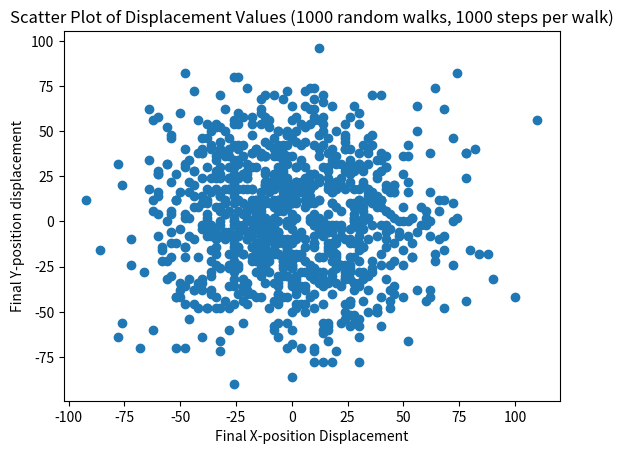
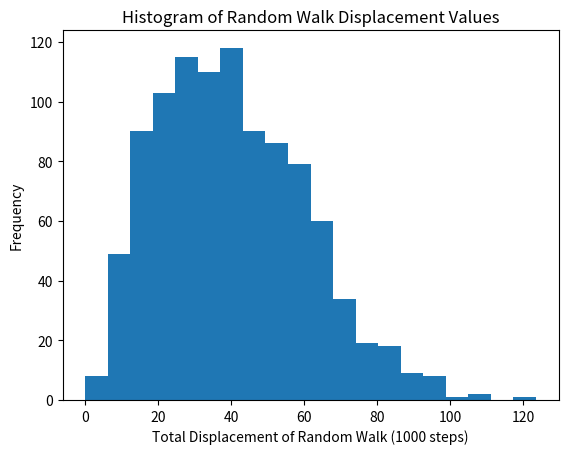
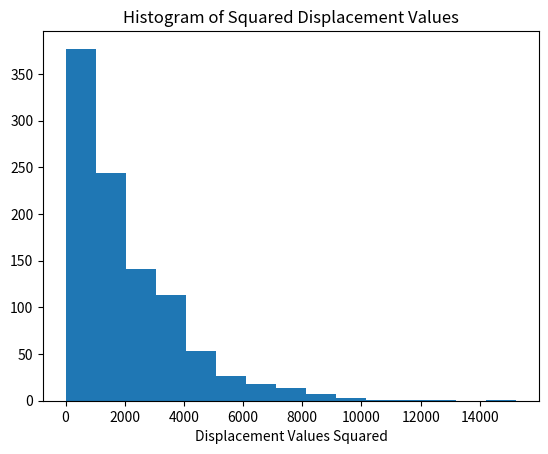
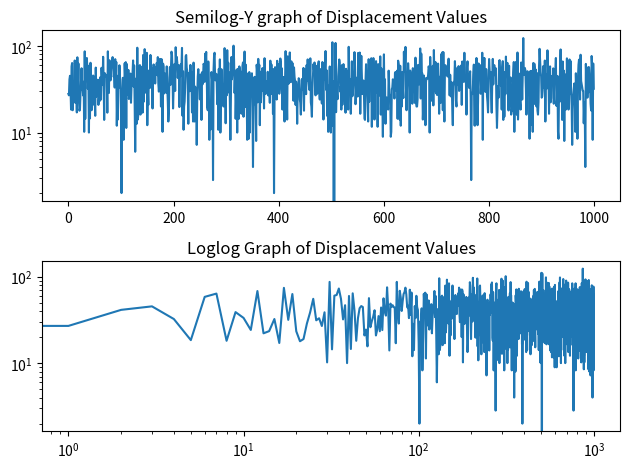

Here is the Python script that generated these plots, in order:
#!/usr/bin/env python3
# -*- coding: utf-8 -*-
"""
Created on Wed May  1 17:39:17 2024

@author: westonlarhette
"""

""" Lab 11: Brownian Motion """

#1.1 Generatinga and plotting trajectories

num_steps = 1000

# Random Walk trajectory
import numpy as np
import matplotlib.pyplot as plt

rng = np.random.default_rng()

# =============================================================================
# x_step1 = rng.random(num_steps) > 0.5
# y_step1 = rng.random(num_steps) > 0.5
# x_step1 = 2*x_step1 - 1
# y_step1 = 2*y_step1 - 1
# x_position1 = np.cumsum(x_step1)
# y_position1 = np.cumsum(y_step1)
# 
# 
# x_step2 = rng.random(num_steps) > 0.5
# y_step2 = rng.random(num_steps) > 0.5
# x_step2 = 2*x_step2 - 1
# y_step2 = 2*y_step2 - 1
# x_position2 = np.cumsum(x_step2)
# y_position2 = np.cumsum(y_step2)
# 
# 
# x_step3 = rng.random(num_steps) > 0.5
# y_step3 = rng.random(num_steps) > 0.5
# x_step3 = 2*x_step3 - 1
# y_step3 = 2*y_step3 - 1
# x_position3 = np.cumsum(x_step3)
# y_position3 = np.cumsum(y_step3)
# 
# 
# x_step4 = rng.random(num_steps) > 0.5
# y_step4 = rng.random(num_steps) > 0.5
# x_step4 = 2*x_step4 - 1
# y_step4 = 2*y_step4 - 1
# x_position4 = np.cumsum(x_step4)
# y_position4 = np.cumsum(y_step4)
# 
# 
# plt.figure()
# 
# plt.subplot(2,2,1)
# plt.plot(x_position1,y_position1)
# plt.xlim([-20,20])
# plt.ylim([-20,20])
# # Labeling plots
# plt.xlabel('X position') 
# plt.ylabel('Y position')
# plt.title('2D Random Walk #1')
# 
# plt.subplot(2,2,2)
# plt.plot(x_position2,y_position2)
# plt.xlim([-20,20])
# plt.ylim([-20,20])
# # Labeling plots
# plt.xlabel('X position') 
# plt.ylabel('Y position')
# plt.title('2D Random Walk #2')
# 
# plt.subplot(2,2,3)
# plt.plot(x_position3,y_position3)
# plt.xlim([-20,20])
# plt.ylim([-20,20])
# # Labeling plots
# plt.xlabel('X position') 
# plt.ylabel('Y position')
# plt.title('2D Random Walk #3')
# 
# plt.subplot(2,2,4)
# plt.plot(x_position4,y_position4)
# plt.xlim([-20,20])
# plt.ylim([-20,20])
# # Labeling plots
# plt.xlabel('X position') 
# plt.ylabel('Y position')
# plt.title('2D Random Walk #4')
# 
# plt.tight_layout()
# plt.show()
# 
# =============================================================================

#1.2 Plotting the displacement distribution
num_walks = 100
rng = np.random.default_rng()
x = np.zeros(num_steps)
y = np.zeros(num_steps)
x_final = np.zeros(num_walks)
y_final = np.zeros(num_walks)
displacement = np.zeros(num_walks)
for i in range(num_walks):
    x_step = rng.random(num_steps) > 0.5
    y_step = rng.random(num_steps) > 0.5
    x_step = 2*x_step - 1
    y_step = 2*y_step - 1
    x = np.cumsum(x_step)
    y = np.cumsum(y_step)    
    x_final[i] = x[-1]
    y_final[i] = y[-1]
    displacement[i] = np.sqrt(x[-1]**2 + y[-1]**2)
    
# Increase number of walks to 1000
num_walks = 1000
rng = np.random.default_rng()
x = np.zeros(num_steps)
y = np.zeros(num_steps)
x_final = np.zeros(num_walks)
y_final = np.zeros(num_walks)
displacement = np.zeros(num_walks)
for i in range(num_walks):
    x_step = rng.random(num_steps) > 0.5
    y_step = rng.random(num_steps) > 0.5
    x_step = 2*x_step - 1
    y_step = 2*y_step - 1
    x = np.cumsum(x_step)
    y = np.cumsum(y_step)    
    x_final[i] = x[-1]
    y_final[i] = y[-1]
    displacement[i] = np.sqrt(x[-1]**2 + y[-1]**2)
    
# Make scatter plot
plt.figure()
plt.scatter(x_final,y_final)
plt.xlabel('Final X-position Displacement')
plt.ylabel('Final Y-position displacement')
plt.title('Scatter Plot of Displacement Values (1000 random walks, 1000 steps per walk)')

# Make histogram of displacement values
plt.figure()
plt.hist(displacement,bins=20)
plt.xlabel('Total Displacement of Random Walk (1000 steps)')
plt.ylabel('Frequency')
plt.title('Histogram of Random Walk Displacement Values')

# Make a histogram of displacement-squared
plt.figure()
d = displacement**2
plt.hist(d,bins=15)
plt.xlabel('Displacement Values Squared')
plt.title('Histogram of Squared Displacement Values')

# Use semilog and loglog axes
plt.figure()
plt.subplot(2,1,1)
plt.semilogy(displacement)
plt.title('Semilog-Y graph of Displacement Values')
plt.subplot(2,1,2)
plt.loglog(displacement)
plt.title('Loglog Graph of Displacement Values')

plt.tight_layout()
plt.show()

## Commentary:
## Plotting the displacement-squared values certainly looks like an
## exponential decay function. Plotting the displacement with semilogy
## or loglog makes the graph look, relatively, like a straight line
## (with some oscillation of course since we are plotting random data
## and not a clean mathematical expression), but largely taking the
## log of the data linearizes it, suggesting that the data
## has some kind of an exponential or power-law relationships

# Find average value of squared-displacement
avg_squaredisplacement = np.mean(d) # For different trials, this number is around 2000

# Repeat the same for a 4000-step walk
num_steps = 4000
num_walks = 1000
rng = np.random.default_rng()
x = np.zeros(num_steps)
y = np.zeros(num_steps)
x_final = np.zeros(num_walks)
y_final = np.zeros(num_walks)
displacement = np.zeros(num_walks)
for i in range(num_walks):
    x_step = rng.random(num_steps) > 0.5
    y_step = rng.random(num_steps) > 0.5
    x_step = 2*x_step - 1
    y_step = 2*y_step - 1
    x = np.cumsum(x_step)
    y = np.cumsum(y_step)    
    x_final[i] = x[-1]
    y_final[i] = y[-1]
    displacement[i] = np.sqrt(x[-1]**2 + y[-1]**2)

d = displacement**2

avg_squaredisplacement = np.mean(d)
# This quantity is roughly 8000 for multiple tests

## My conclusion is that the mean-squared displacement of random walk
## is proportional to the number of steps in a given walk, an interesting
## emergent statistical phenomena that I wouldn't have expected until
## running through it. I suspect that the relationship is as follows:
## mean-square displacement = 2*num_steps

